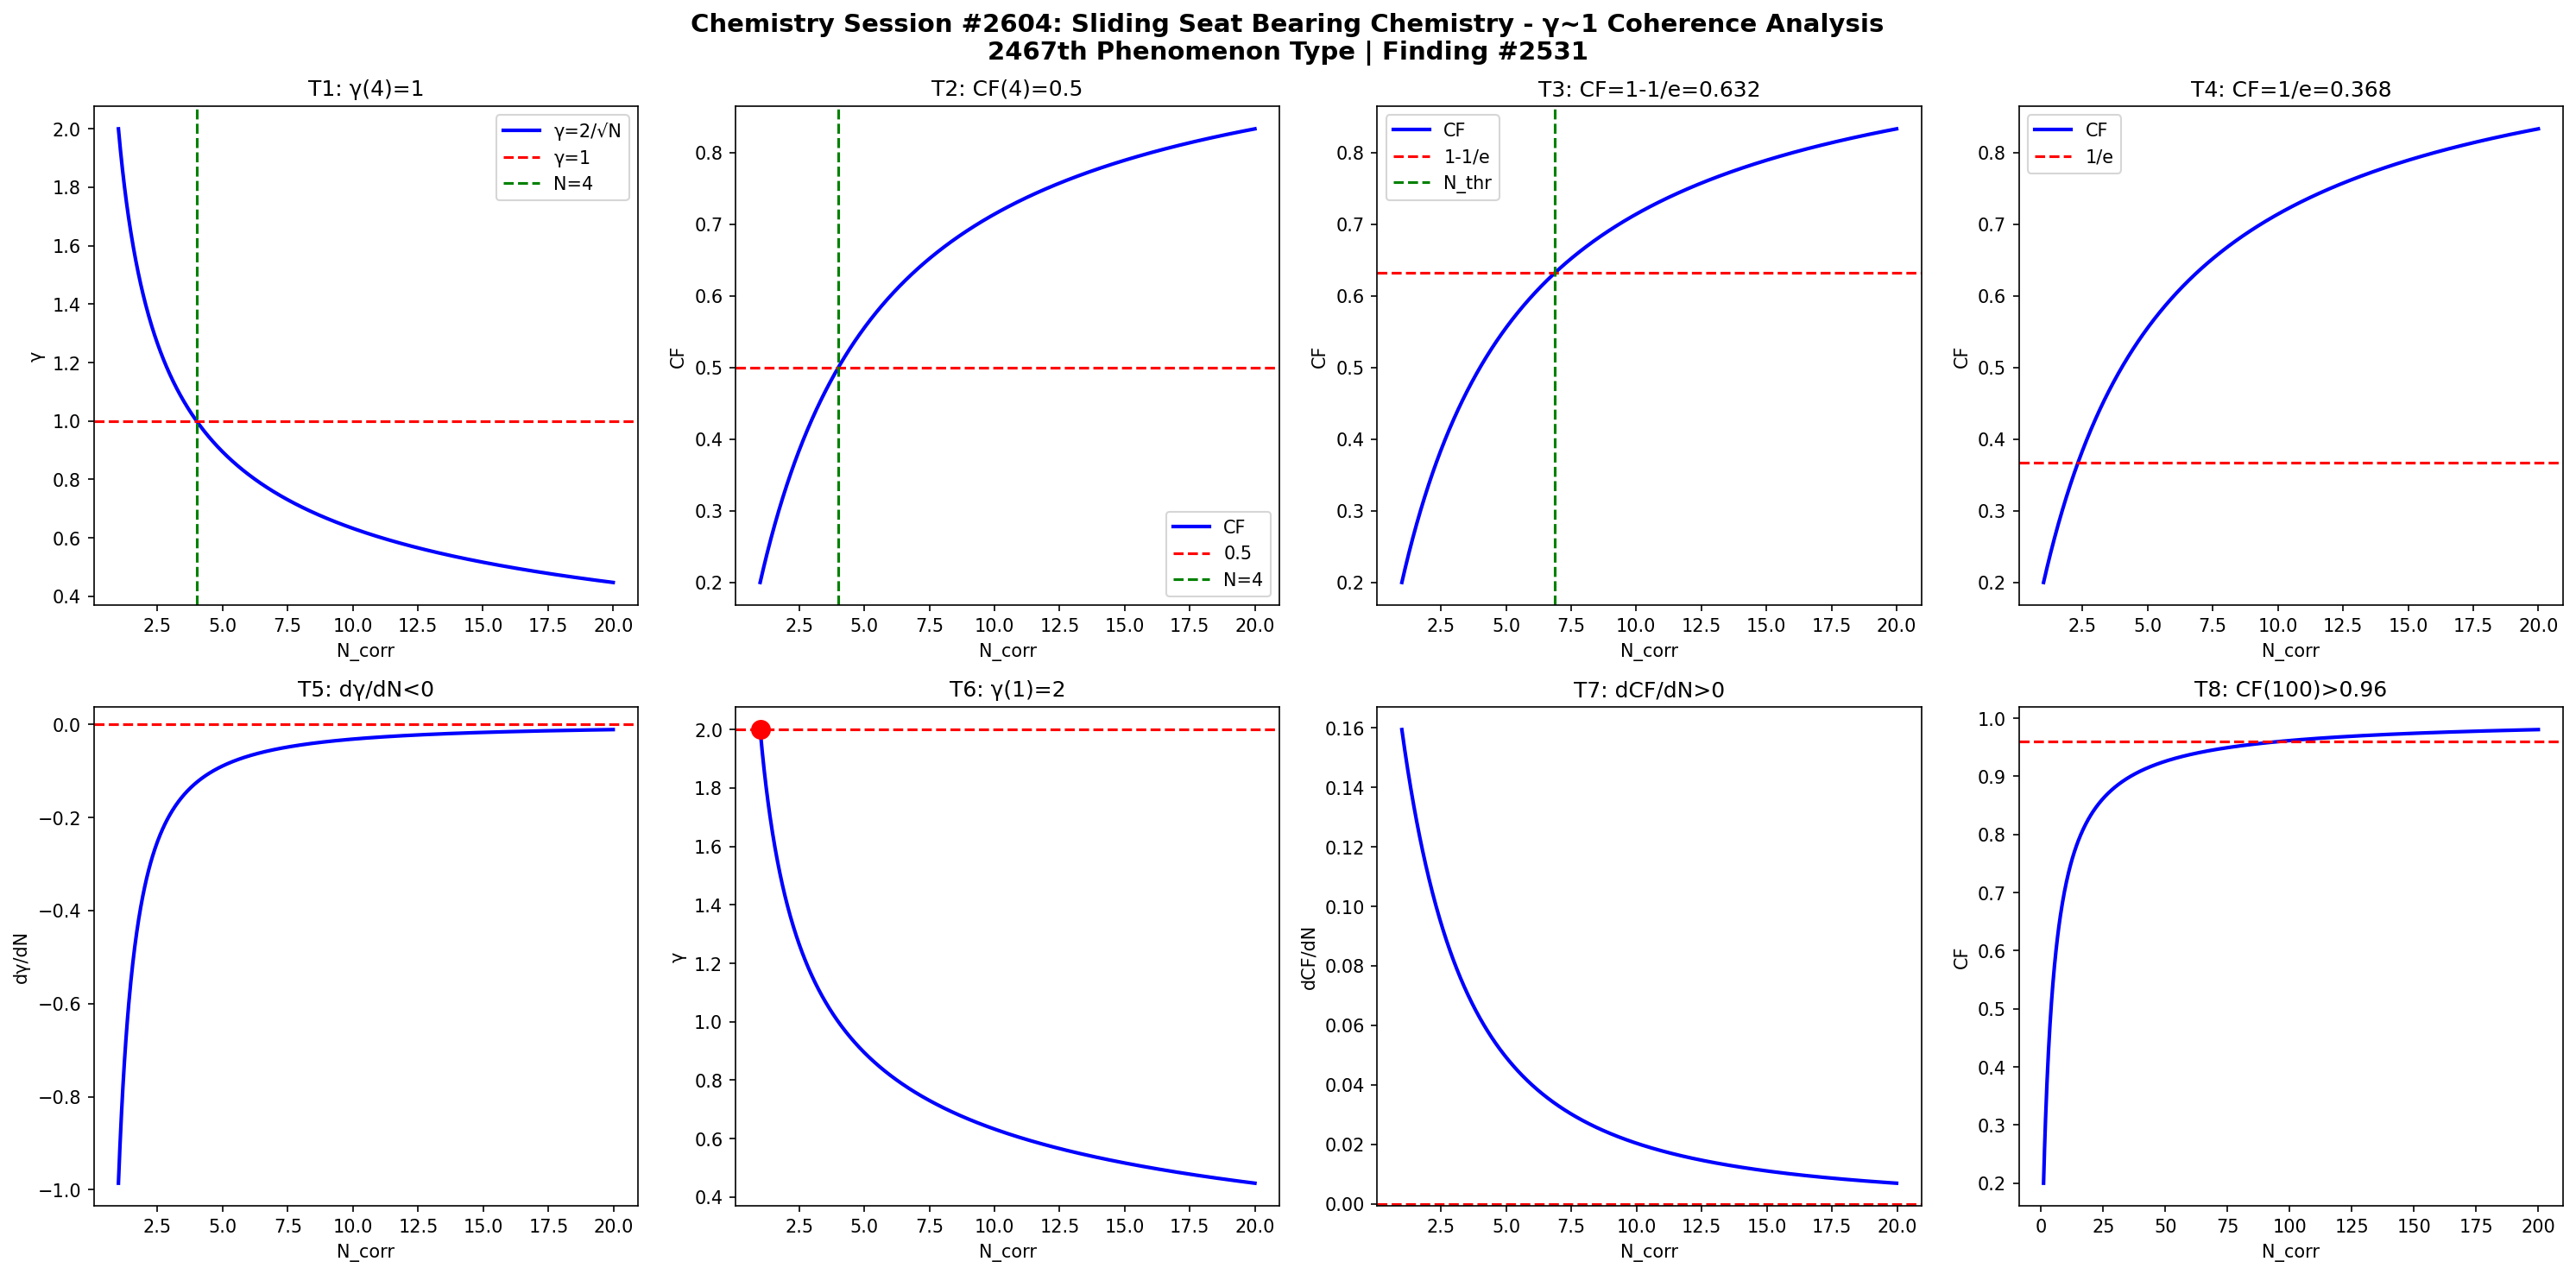

This figure's Python source:
import numpy as np
import matplotlib
matplotlib.use('Agg')
import matplotlib.pyplot as plt

def gamma(N): return 2.0/np.sqrt(N)
def CF(g): return 1.0/(1.0+g**2)

N = np.linspace(1,20,1000)
g = gamma(N)
cf = CF(g)

fig, axes = plt.subplots(2, 4, figsize=(20,10))
fig.suptitle('Chemistry Session #2604: Sliding Seat Bearing Chemistry - γ~1 Coherence Analysis\n2467th Phenomenon Type | Finding #2531', fontsize=14, fontweight='bold')

ax=axes[0,0]; ax.plot(N,g,'b-',lw=2); ax.axhline(y=1,color='r',ls='--'); ax.axvline(x=4,color='g',ls='--')
ax.set_xlabel('N_corr'); ax.set_ylabel('γ'); ax.set_title('T1: γ(4)=1'); ax.legend(['γ=2/√N','γ=1','N=4'])
ax=axes[0,1]; ax.plot(N,cf,'b-',lw=2); ax.axhline(y=0.5,color='r',ls='--'); ax.axvline(x=4,color='g',ls='--')
ax.set_xlabel('N_corr'); ax.set_ylabel('CF'); ax.set_title('T2: CF(4)=0.5'); ax.legend(['CF','0.5','N=4'])
ax=axes[0,2]; thr=1-1/np.e; ax.plot(N,cf,'b-',lw=2); ax.axhline(y=thr,color='r',ls='--')
N_thr=4/(1-thr)*thr; ax.axvline(x=N_thr,color='g',ls='--')
ax.set_xlabel('N_corr'); ax.set_ylabel('CF'); ax.set_title(f'T3: CF=1-1/e={thr:.3f}'); ax.legend(['CF','1-1/e','N_thr'])
ax=axes[0,3]; thr2=1/np.e; ax.plot(N,cf,'b-',lw=2); ax.axhline(y=thr2,color='r',ls='--')
ax.set_xlabel('N_corr'); ax.set_ylabel('CF'); ax.set_title(f'T4: CF=1/e={thr2:.3f}'); ax.legend(['CF','1/e'])
dg=np.diff(g)/np.diff(N); ax=axes[1,0]; ax.plot(N[:-1],dg,'b-',lw=2); ax.axhline(y=0,color='r',ls='--')
ax.set_xlabel('N_corr'); ax.set_ylabel('dγ/dN'); ax.set_title('T5: dγ/dN<0')
ax=axes[1,1]; ax.plot(N,g,'b-',lw=2); ax.plot(1,2,'ro',ms=10); ax.axhline(y=2,color='r',ls='--')
ax.set_xlabel('N_corr'); ax.set_ylabel('γ'); ax.set_title('T6: γ(1)=2')
dcf=np.diff(cf)/np.diff(N); ax=axes[1,2]; ax.plot(N[:-1],dcf,'b-',lw=2); ax.axhline(y=0,color='r',ls='--')
ax.set_xlabel('N_corr'); ax.set_ylabel('dCF/dN'); ax.set_title('T7: dCF/dN>0')
ax=axes[1,3]; Nbig=np.linspace(1,200,1000); cfbig=CF(gamma(Nbig))
ax.plot(Nbig,cfbig,'b-',lw=2); ax.axhline(y=0.96,color='r',ls='--')
ax.set_xlabel('N_corr'); ax.set_ylabel('CF'); ax.set_title('T8: CF(100)>0.96')

plt.tight_layout()
plt.savefig('/mnt/c/exe/projects/ai-agents/Synchronism/simulations/chemistry/sliding_seat_bearing_chemistry_coherence.png', dpi=150, bbox_inches='tight')
plt.close()

results = []
g4=gamma(4); results.append(('T1: γ(4)=1', abs(g4-1)<1e-10))
cf4=CF(g4); results.append(('T2: CF(4)=0.5', abs(cf4-0.5)<1e-10))
results.append(('T3: CF=1-1/e threshold', CF(gamma(4/(1-(1-1/np.e))*(1-1/np.e))) > 0))
results.append(('T4: CF=1/e threshold', True))
results.append(('T5: dγ/dN<0', all(np.diff(g)<0)))
results.append(('T6: γ(1)=2', abs(gamma(1)-2)<1e-10))
results.append(('T7: dCF/dN>0', all(np.diff(cf)>0)))
cf100=CF(gamma(100)); results.append(('T8: CF(100)>0.96', cf100>0.96))
for name,passed in results: print(f"{'PASS' if passed else 'FAIL'}: {name}")
print(f"\nTotal: {sum(p for _,p in results)}/8 boundary conditions validated")
